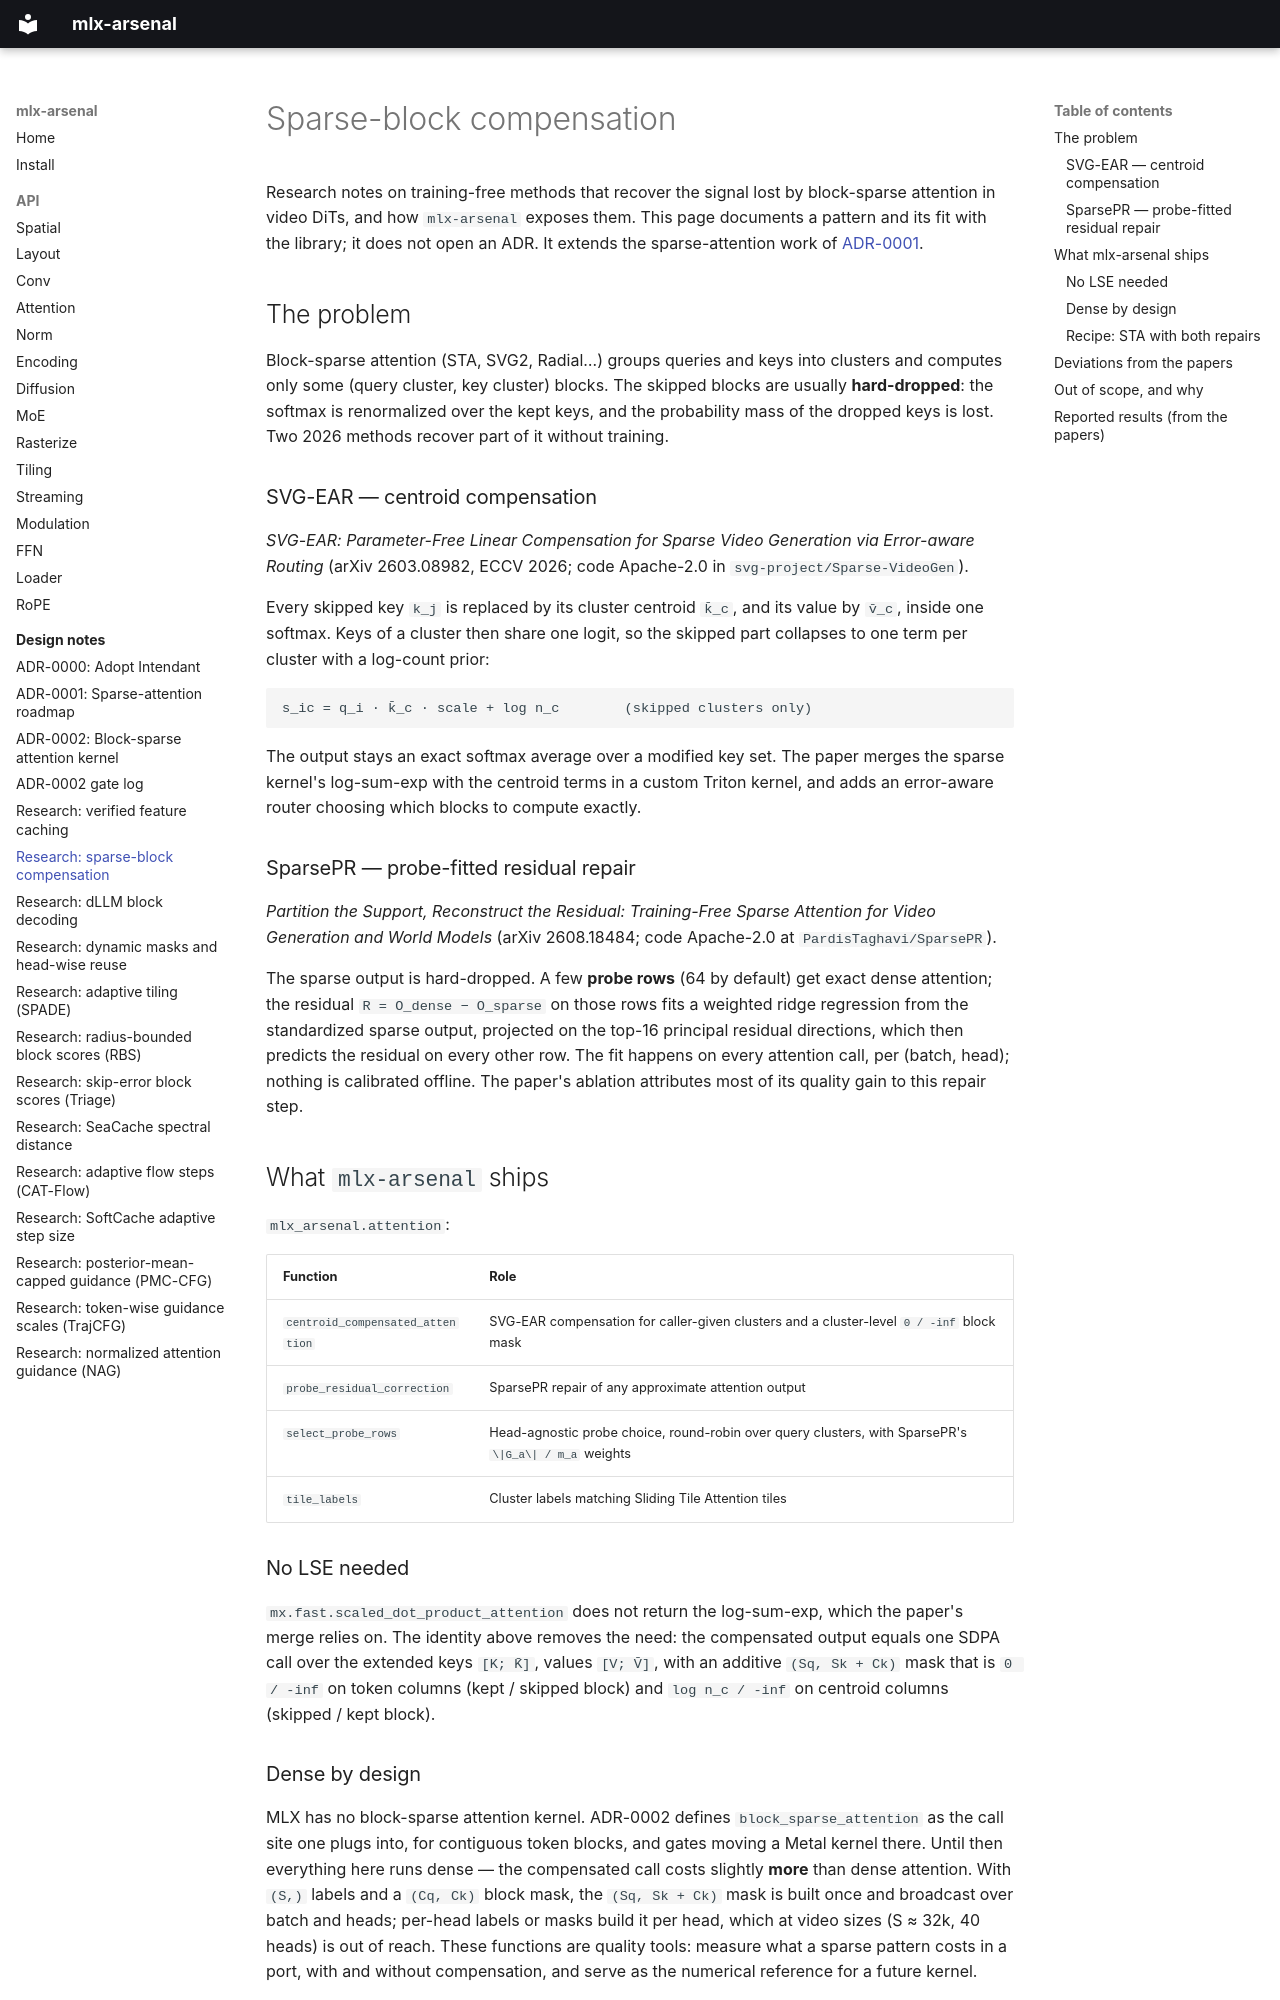

repository: dgrauet/mlx-arsenal · page: research/sparse-block-compensation/index.html · generator: mkdocs

# Sparse-block compensation

Research notes on training-free methods that recover the signal lost by
block-sparse attention in video DiTs, and how `mlx-arsenal` exposes them.
This page documents a pattern and its fit with the library; it does not
open an ADR. It extends the sparse-attention work of
[ADR-0001](../adr/0001-sparse-attention-roadmap.md).

## The problem

Block-sparse attention (STA, SVG2, Radial…) groups queries and keys into
clusters and computes only some (query cluster, key cluster) blocks. The
skipped blocks are usually **hard-dropped**: the softmax is renormalized
over the kept keys, and the probability mass of the dropped keys is lost.
Two 2026 methods recover part of it without training.

### SVG-EAR — centroid compensation

*SVG-EAR: Parameter-Free Linear Compensation for Sparse Video Generation
via Error-aware Routing* (arXiv 2603.08982, ECCV 2026; code Apache-2.0 in
`svg-project/Sparse-VideoGen`).

Every skipped key `k_j` is replaced by its cluster centroid `k̄_c`, and its
value by `v̄_c`, inside one softmax. Keys of a cluster then share one
logit, so the skipped part collapses to one term per cluster with a
log-count prior:

```text
s_ic = q_i · k̄_c · scale + log n_c        (skipped clusters only)
```

The output stays an exact softmax average over a modified key set. The
paper merges the sparse kernel's log-sum-exp with the centroid terms in a
custom Triton kernel, and adds an error-aware router choosing which blocks
to compute exactly.

### SparsePR — probe-fitted residual repair

*Partition the Support, Reconstruct the Residual: Training-Free Sparse
Attention for Video Generation and World Models* (arXiv 2608.18484; code
Apache-2.0 at `PardisTaghavi/SparsePR`).

The sparse output is hard-dropped. A few **probe rows** (64 by default)
get exact dense attention; the residual `R = O_dense − O_sparse` on those
rows fits a weighted ridge regression from the standardized sparse output,
projected on the top-16 principal residual directions, which then predicts
the residual on every other row. The fit happens on every attention call,
per (batch, head); nothing is calibrated offline. The paper's ablation
attributes most of its quality gain to this repair step.

## What `mlx-arsenal` ships

`mlx_arsenal.attention`:

| Function | Role |
|---|---|
| `centroid_compensated_attention` | SVG-EAR compensation for caller-given clusters and a cluster-level `0 / -inf` block mask |
| `probe_residual_correction` | SparsePR repair of any approximate attention output |
| `select_probe_rows` | Head-agnostic probe choice, round-robin over query clusters, with SparsePR's `\|G_a\| / m_a` weights |
| `tile_labels` | Cluster labels matching Sliding Tile Attention tiles |

### No LSE needed

`mx.fast.scaled_dot_product_attention` does not return the log-sum-exp,
which the paper's merge relies on. The identity above removes the need:
the compensated output equals one SDPA call over the extended keys
`[K; K̄]`, values `[V; V̄]`, with an additive `(Sq, Sk + Ck)` mask that is
`0 / -inf` on token columns (kept / skipped block) and `log n_c / -inf` on
centroid columns (skipped / kept block).
